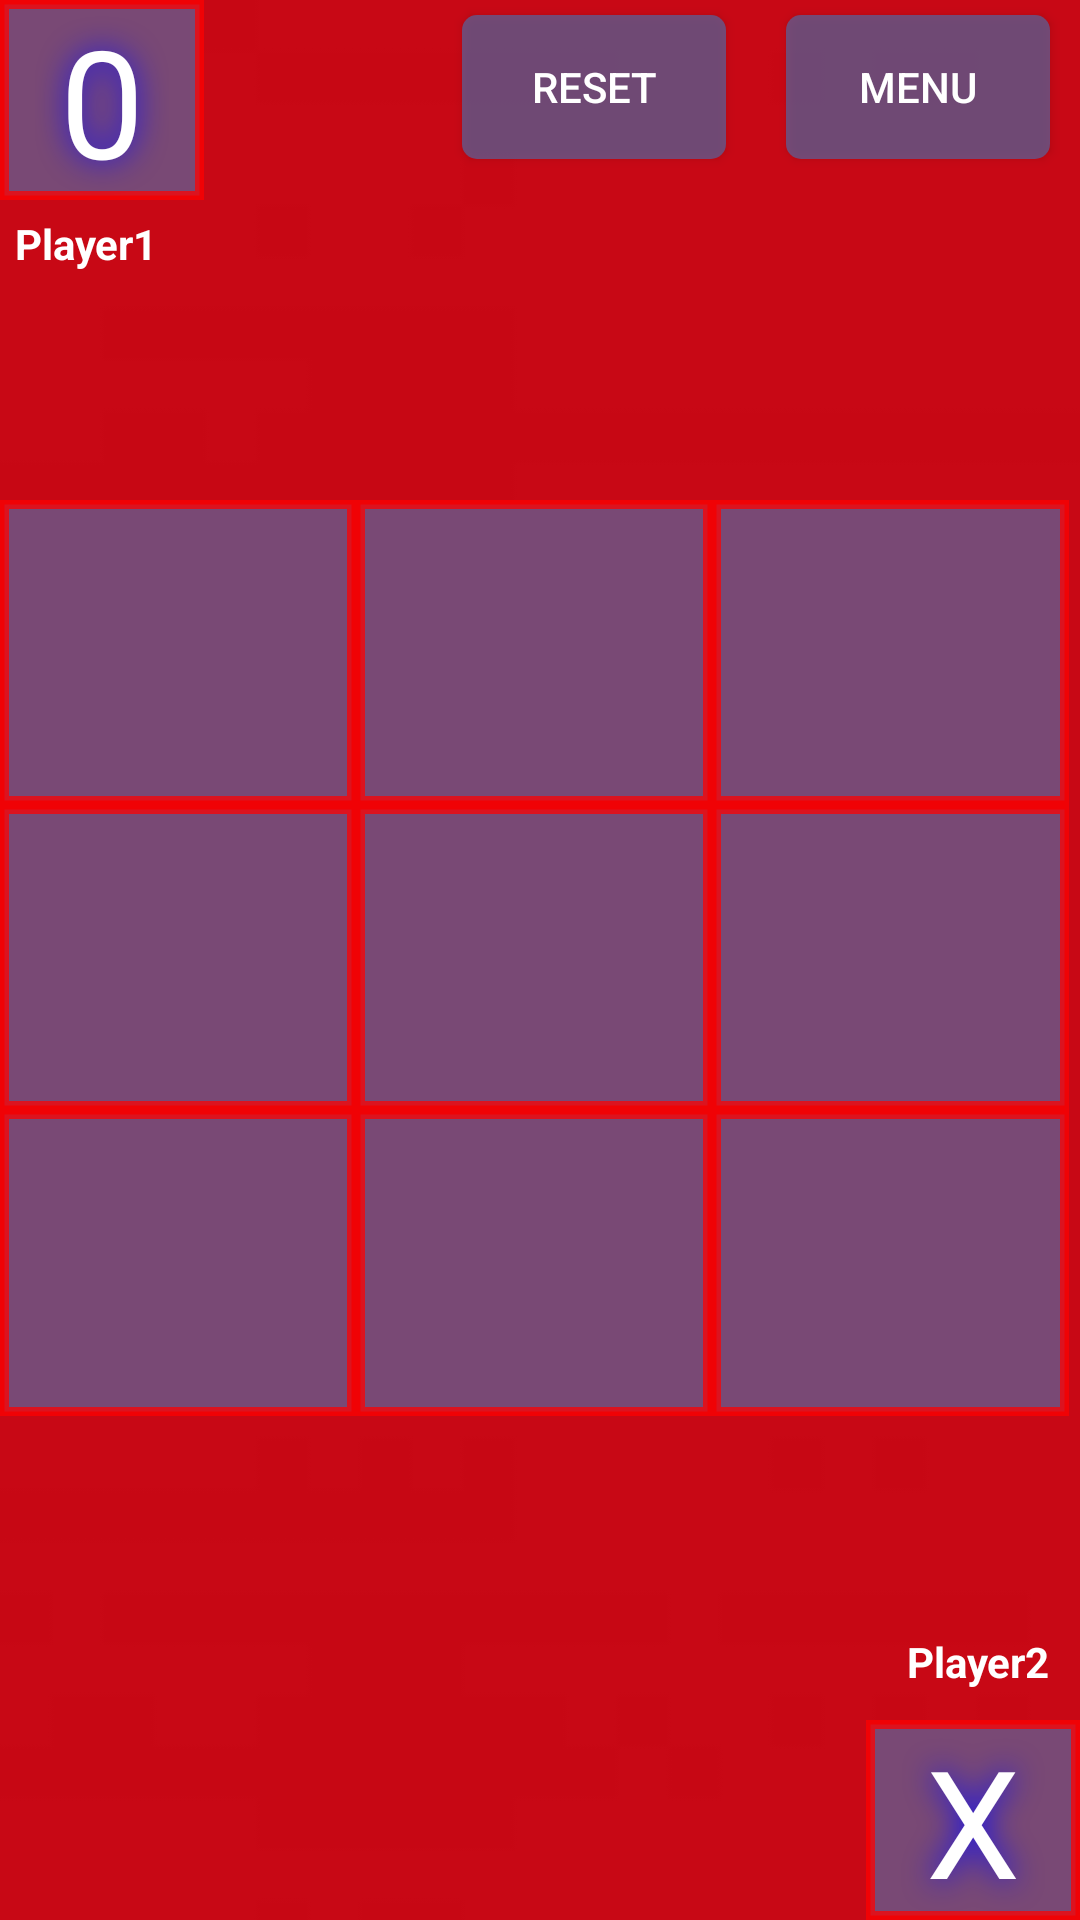

Write the Android layout XML for this screen, with the resource values it uses.
<!-- AndroidManifest.xml: application theme AppTheme -->
<!-- res/layout/activity_player_two.xml -->
<?xml version="1.0" encoding="utf-8"?>
<RelativeLayout xmlns:android="http://schemas.android.com/apk/res/android"
    xmlns:app="http://schemas.android.com/apk/res-auto"
    xmlns:tools="http://schemas.android.com/tools"
    android:layout_width="match_parent"
    android:background="@drawable/xoback"
    android:layout_height="match_parent"
    tools:context=".PlayerTwo">


    <Button
        android:id="@+id/end"
        android:layout_width="wrap_content"
        android:layout_height="wrap_content"
        android:layout_alignParentRight="true"
        android:layout_marginStart="20dp"
        android:layout_marginTop="5dp"
        android:layout_marginEnd="10dp"
        android:layout_marginRight="124dp"
        android:layout_marginBottom="20dp"
        android:background="@drawable/button"
        android:paddingLeft="5dp"
        android:paddingRight="5dp"
        android:text="menu"
        android:textColor="@color/white">
        ></Button>

    <Button
        android:id="@+id/reset"
        android:layout_width="wrap_content"
        android:layout_height="wrap_content"
        android:layout_toStartOf="@+id/end"
        android:layout_marginTop="5dp"
        android:background="@drawable/button"
        android:paddingLeft="5dp"
        android:paddingRight="5dp"
        android:text="Reset"
        android:textColor="@color/white">
        ></Button>

    <TextView
        android:id="@+id/img0"
        android:layout_width="wrap_content"
        android:layout_height="wrap_content"
        android:background="@drawable/textviewback"
        android:paddingLeft="20dp"
        android:shadowColor="@color/ttt"
        android:shadowDx="0"
        android:shadowDy="0"
        android:shadowRadius="25"
        android:paddingRight="20dp"
        android:src="@drawable/ic_launcher_foreground"
        android:text="0"
        android:textAlignment="center"
        android:textColor="@color/white"
        android:textSize="50sp">

    </TextView>

    <TextView
        android:id="@+id/imgX"
        android:shadowColor="@color/ttt"
        android:shadowDx="0"
        android:shadowDy="0"
        android:shadowRadius="25"
        android:layout_width="wrap_content"
        android:layout_height="wrap_content"
        android:layout_alignParentRight="true"
        android:layout_alignParentBottom="true"
        android:background="@drawable/textviewback"
        android:paddingLeft="20dp"
        android:paddingRight="20dp"
        android:src="@drawable/ic_launcher_foreground"
        android:text="X"
        android:textAlignment="center"
        android:textColor="@color/white"
        android:textSize="50sp">

    </TextView>

    <LinearLayout
        android:id="@+id/layoutmain"
        android:layout_width="match_parent"
        android:layout_height="match_parent"
        android:layout_below="@+id/img0"
        android:layout_centerVertical="true"
        android:orientation="vertical"
        android:layout_above="@id/imgX"
        android:layout_marginTop="100dp"
        android:layout_marginBottom="100dp"
        android:weightSum="1">

        <LinearLayout
            android:layout_width="match_parent"
            android:layout_height="wrap_content"
            android:layout_weight=".33"
            android:orientation="horizontal"
            android:weightSum="1">

            <TextView
                android:id="@+id/text0"
                android:layout_width="0dp"
                android:layout_height="match_parent"
                android:layout_weight=".33"
                android:background="@drawable/textviewback"
                android:gravity="center"
                android:shadowColor="@color/ttt"
                android:shadowDx="0"
                android:shadowDy="0"
                android:shadowRadius="25"
                android:onClick="tapped"
                android:text=""
                android:textColor="@color/white"
                android:textSize="50sp"
                android:tag="0"
                android:textStyle="bold" />

            <TextView
                android:id="@+id/text1"
                android:layout_width="0dp"
                android:layout_height="match_parent"
                android:layout_weight=".33"
                android:tag="1"
                android:background="@drawable/textviewback"
                android:gravity="center"
                android:onClick="tapped"
                android:shadowColor="@color/ttt"
                android:shadowDx="0"
                android:shadowDy="0"
                android:shadowRadius="25"
                android:text=""
                android:textColor="@color/white"
                android:textSize="50sp"
                android:textStyle="bold" />

            <TextView
                android:id="@+id/text2"
                android:layout_width="0dp"
                android:layout_height="match_parent"
                android:layout_weight=".33"
                android:background="@drawable/textviewback"
                android:gravity="center"
                android:shadowColor="@color/ttt"
                android:shadowDx="0"
                android:shadowDy="0"
                android:shadowRadius="25"
                android:onClick="tapped"
                android:text=""
                android:tag="2"
                android:textColor="@color/white"
                android:textSize="50sp"
                android:textStyle="bold" />

        </LinearLayout>

        <LinearLayout
            android:layout_width="match_parent"
            android:layout_height="wrap_content"
            android:layout_weight=".33"
            android:orientation="horizontal"
            android:weightSum="1">

            <TextView
                android:id="@+id/text3"
                android:layout_width="0dp"
                android:layout_height="match_parent"
                android:layout_weight=".33"
                android:background="@drawable/textviewback"
                android:gravity="center"
                android:onClick="tapped"
                android:shadowColor="@color/ttt"
                android:shadowDx="0"
                android:shadowDy="0"
                android:shadowRadius="25"
                android:tag="3"
                android:text=""
                android:textColor="@color/white"
                android:textSize="50sp"
                android:textStyle="bold" />

            <TextView
                android:id="@+id/text4"
                android:layout_width="0dp"
                android:layout_height="match_parent"
                android:layout_weight=".33"
                android:background="@drawable/textviewback"
                android:gravity="center"
                android:shadowColor="@color/ttt"
                android:shadowDx="0"
                android:shadowDy="0"
                android:shadowRadius="25"
                android:onClick="tapped"
                android:text=""
                android:tag="4"
                android:textColor="@color/white"
                android:textSize="50sp"
                android:textStyle="bold" />

            <TextView
                android:id="@+id/text5"
                android:layout_width="0dp"
                android:layout_height="match_parent"
                android:layout_weight=".33"
                android:tag="5"
                android:background="@drawable/textviewback"
                android:gravity="center"
                android:shadowColor="@color/ttt"
                android:shadowDx="0"
                android:shadowDy="0"
                android:shadowRadius="25"
                android:onClick="tapped"
                android:text=""
                android:textColor="@color/white"
                android:textSize="50sp"
                android:textStyle="bold" />

        </LinearLayout>

        <LinearLayout
            android:layout_width="match_parent"
            android:layout_height="wrap_content"
            android:layout_weight=".33"
            android:orientation="horizontal"
            android:weightSum="1">

            <TextView
                android:id="@+id/text6"
                android:layout_width="0dp"
                android:layout_height="match_parent"
                android:layout_weight=".33"
                android:background="@drawable/textviewback"
                android:gravity="center"
                android:tag="6"
                android:shadowColor="@color/ttt"
                android:shadowDx="0"
                android:shadowDy="0"
                android:shadowRadius="25"
                android:onClick="tapped"
                android:text=""
                android:textColor="@color/white"
                android:textSize="50sp"
                android:textStyle="bold" />

            <TextView
                android:id="@+id/text7"
                android:layout_width="0dp"
                android:layout_height="match_parent"
                android:layout_weight=".33"
                android:background="@drawable/textviewback"
                android:gravity="center"
                android:shadowColor="@color/ttt"
                android:shadowDx="0"
                android:shadowDy="0"
                android:shadowRadius="25"
                android:onClick="tapped"
                android:text=""
                android:tag="7"
                android:textColor="@color/white"
                android:textSize="50sp"
                android:textStyle="bold" />

            <TextView
                android:id="@+id/text8"
                android:layout_width="0dp"
                android:layout_height="match_parent"
                android:layout_weight=".33"
                android:background="@drawable/textviewback"
                android:gravity="center"
                android:shadowColor="@color/ttt"
                android:shadowDx="0"
                android:shadowDy="0"
                android:shadowRadius="25"
                android:onClick="tapped"
                android:text=""
                android:tag="8"
                android:textColor="@color/white"
                android:textSize="50sp"
                android:textStyle="bold" />

        </LinearLayout>

    </LinearLayout>

    <TextView
        android:id="@+id/computertext"
        android:layout_width="wrap_content"
        android:layout_height="wrap_content"
        android:layout_below="@+id/img0"
        android:padding="5dp"
        android:text="Player1"
        android:textColor="@color/white"
        android:textStyle="bold" />

    <TextView
        android:id="@+id/youtext"
        android:layout_width="wrap_content"
        android:layout_height="wrap_content"
        android:layout_above="@+id/imgX"
        android:layout_alignParentRight="true"
        android:padding="10dp"
        android:text="Player2"
        android:textColor="@color/white"
        android:textStyle="bold" />



</RelativeLayout>
<!-- resources referenced by this layout -->
<resources>
  <color name="ttt">#1510F0</color>
  <color name="white">#fff</color>
  <!-- drawable button (drawable) -->
  <?xml version="1.0" encoding="utf-8"?>
  <selector xmlns:android="http://schemas.android.com/apk/res/android" >
      <item android:state_pressed="true" android:drawable="@drawable/gradient"/>
      <item android:state_focused="true" android:drawable="@drawable/gradient"/>
      <item android:drawable="@drawable/normal"/>
  </selector>
  <!-- drawable ic_launcher_foreground: png bitmap (mipmap-hdpi, 3741 bytes) -->
  <!-- drawable textviewback (drawable) -->
  <?xml version="1.0" encoding="utf-8"?>
  <shape xmlns:android="http://schemas.android.com/apk/res/android">
  
      <solid android:color="@color/orange"></solid>
      <stroke android:width="3dp" android:color="@color/red"></stroke>
  
  </shape>
  <!-- drawable xoback: jpg bitmap (drawable, 642 bytes) -->
  <style name="AppTheme" parent="Theme.AppCompat.Light.NoActionBar">
          
          <item name="colorPrimary">@color/colorPrimary</item>
          <item name="colorPrimaryDark">@color/red</item>
          <item name="colorAccent">@color/colorAccent</item>
      </style>
  <!-- drawable gradient (drawable) -->
  <?xml version="1.0" encoding="utf-8"?>
  <shape  xmlns:android="http://schemas.android.com/apk/res/android"
      android:shape="rectangle">
  
      <solid android:color="@color/orange_pressed"/>
      <corners android:radius="5dp" />
  
  </shape>
  <!-- drawable normal (drawable) -->
  <?xml version="1.0" encoding="utf-8"?>
  <shape  xmlns:android="http://schemas.android.com/apk/res/android"
      android:shape="rectangle">
  
      <solid android:color="@color/orange"/>
      <corners android:radius="5dp" />
  
  </shape>
  <color name="orange">#9F4B70AF</color>
  <color name="red">#BCFF0000</color>
  <color name="colorPrimary">#BCFF0000</color>
  <color name="colorAccent">#BCFF0000</color>
  <color name="orange_pressed">#9FB4BCCE</color>
</resources>
